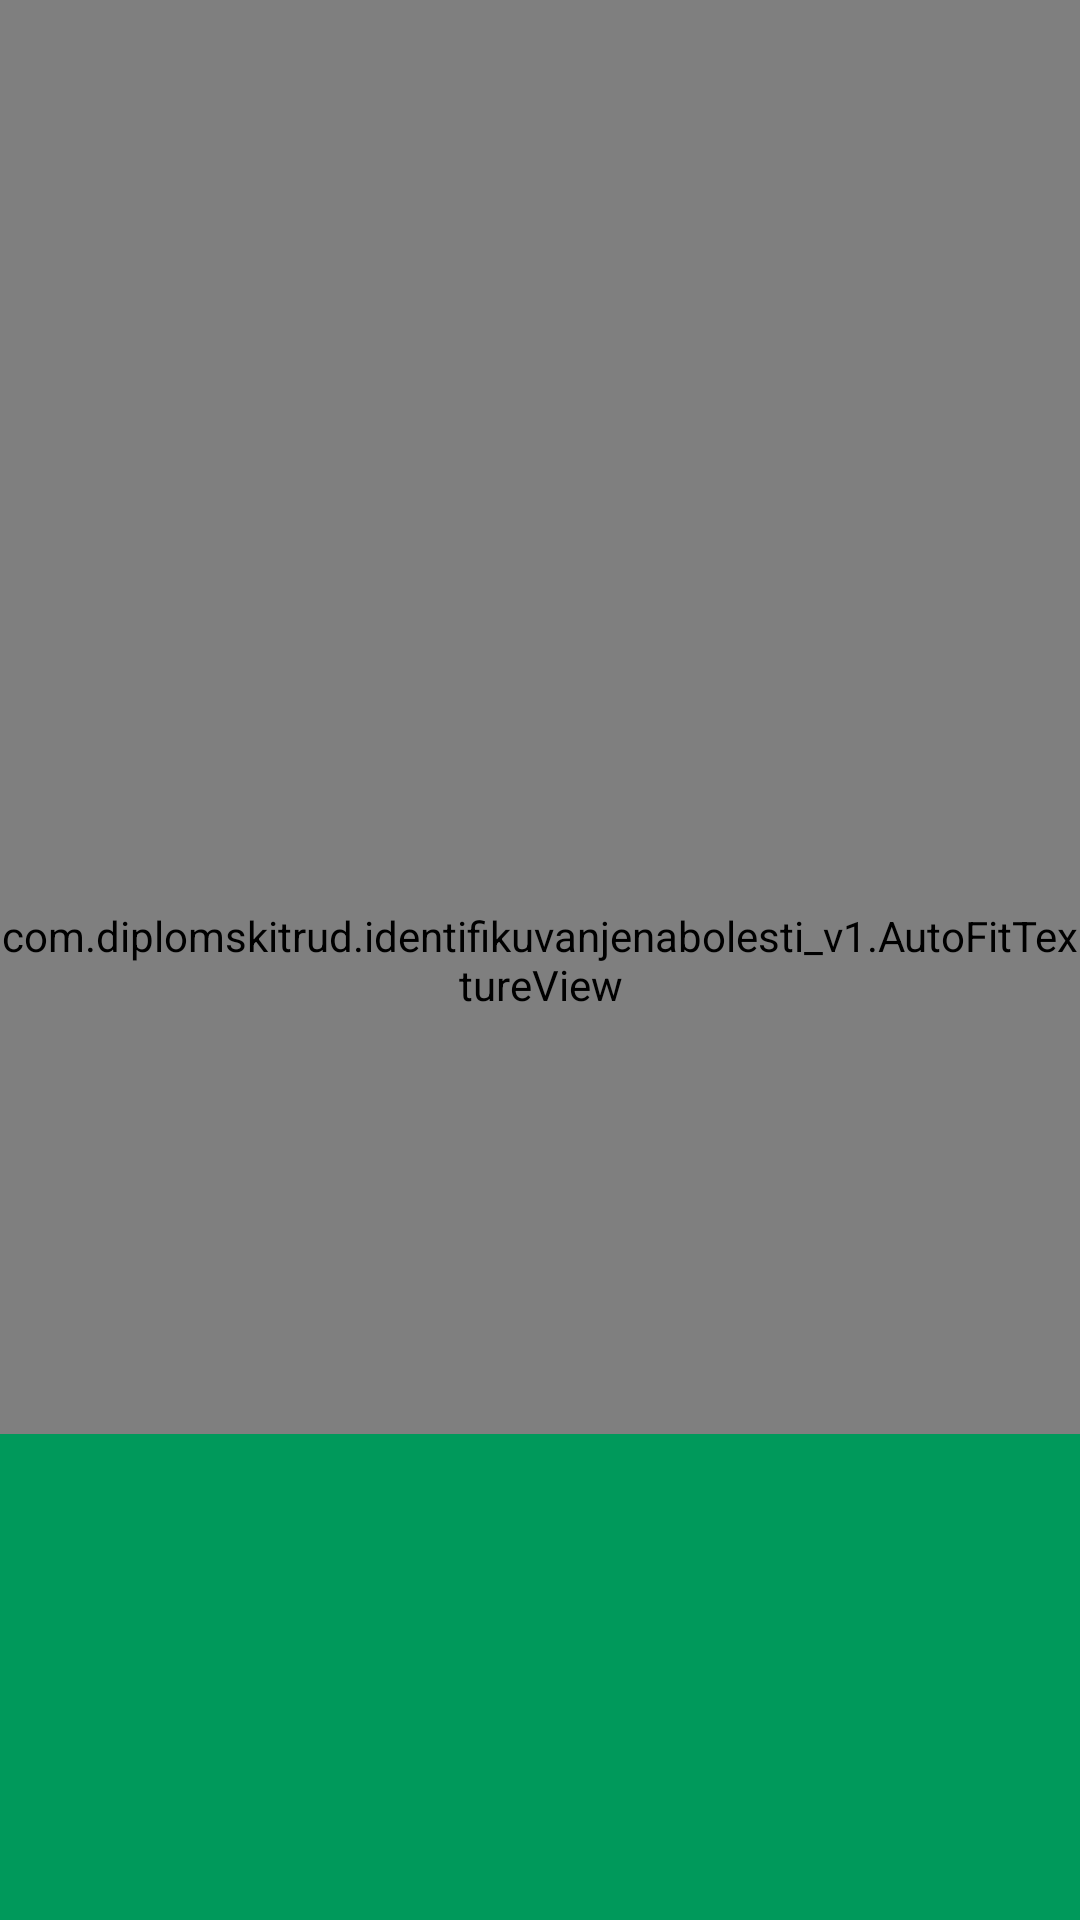

Layout XML and referenced resources for this Android screen:
<!-- AndroidManifest.xml: application theme MaterialTheme -->
<!-- res/layout/fragment_camera_fragment2.xml -->
<?xml version="1.0" encoding="utf-8"?>
<RelativeLayout xmlns:android="http://schemas.android.com/apk/res/android"
    android:layout_width="match_parent"
    android:layout_height="match_parent">

    <com.diplomskitrud.identifikuvanjenabolesti_v1.AutoFitTextureView
        android:id="@+id/textureView"
        android:layout_width="match_parent"
        android:layout_height="match_parent"
        android:layout_alignParentStart="true"
        android:layout_alignParentTop="true" />

    <FrameLayout
        android:id="@+id/control"
        android:layout_width="match_parent"
        android:layout_height="162dp"
        android:layout_alignParentBottom="true"
        android:layout_alignParentStart="true"
        android:background="@color/control_background">

        <TextView android:id="@+id/predictionText"
            android:layout_width="wrap_content"
            android:layout_height="wrap_content"
            android:paddingLeft="30dp"
            android:textColor="#FFF"
            android:textSize="17sp"
            android:textStyle="italic" />
    </FrameLayout>

</RelativeLayout>
<!-- resources referenced by this layout -->
<resources>
  <color name="control_background">#00995B</color>
  <style name="MaterialTheme" parent="android:Theme.Material.Light.NoActionBar.Fullscreen" />
</resources>
